pico-8 play session: hold ← + tap ❎

[t = 2 s] hold ← ~2s, tap ❎ ~4×
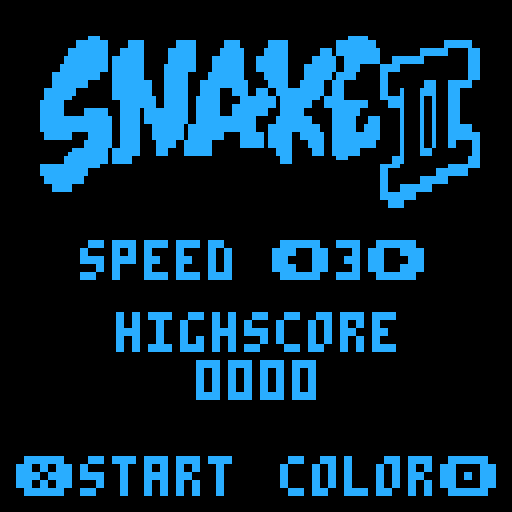
[t = 6 s] hold ← ~6s, tap ❎ ~10×
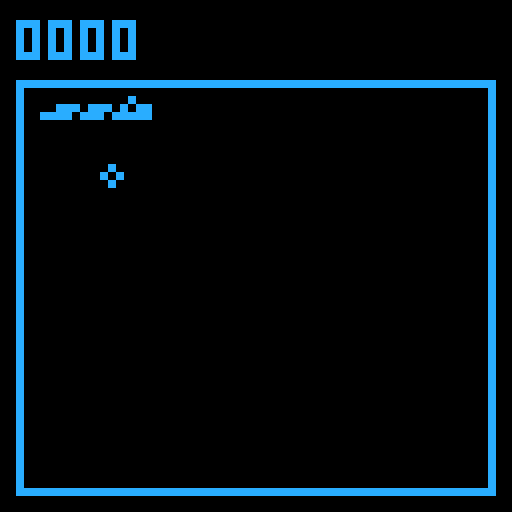

pico-8 cartridge
version 42
__lua__
--snake ii
--by liconaj
version="1.0"

function _init()
	cartdata("liconaj_snakeii")
	dat={spd=1,hs=2,col=3,inv=4}
	local oldver=tostr(dget(0))
	if oldver[1]!=version[1] then
		resetall()
		dset(0,version)
	end
	
	grid_x=1
	grid_y=3
	grid_width=14
	grid_height=12
	
	speeds={7,6,5,4,3}
	speed=dget(dat.spd)
	if (speed==0) speed=3
	
	titleimg="`ト`◆`ナ`ナ`ogc`おge`⬅️`lgh`egd`hge`ggd`gge`lgj`qgg`q`lgh`egd`hge`ggd`gge`lgj`qgg`q`jgj`cgf`fgg`fgf`egf`hgc`agk`jgg`egc`o`jgj`cgf`fgg`fgf`egf`hgc`agk`jgg`egc`o`igk`agh`fgg`dgh`cgh`fgf`bgi`cgh`kgc`o`igk`agh`fgg`dgh`cgh`fgf`bgi`cgh`kgc`o`hgl`agh`egh`dgh`cgh`dgh`bgd`ege`qgc`o`hgl`agh`egh`dgh`cgh`dgh`bgd`ege`qgc`o`fgl`cgh`egf`egi`egf`dgg`age`fgb`tgc`o`fgl`cgh`egf`egi`egf`dgg`age`fgb`tgc`o`fgi`fgj`cgf`cgl`ege`cgf`bgc`igb`igc`cgf`q`fgi`fgj`cgf`cgl`ege`cgf`bgc`igb`igc`cgf`q`dgh`igj`cgf`cge`cgd`bgc`bgl`bgc`igb`cga`dgd`cgc`t`dgh`igj`cgf`cge`cgd`bgc`bgl`bgc`igb`cga`dgd`cgc`t`dgg`jgk`bgf`bgf`egi`agj`age`igf`dga`bga`cgc`t`cgf`ngi`bgf`bgf`egi`agh`cgk`egd`dga`bga`cgc`t`cgf`ngi`bgf`bgf`cgk`agh`cgk`egd`dga`bga`cgc`t`cgf`egf`cge`agk`bgf`cgi`cgf`ggg`jga`dga`bga`cgc`t`cgf`egf`cge`agk`bgf`cgi`cgf`ggg`jga`dga`bga`cgc`t`cgr`bge`agk`bgo`egi`egf`cgc`ega`dga`bga`cgc`t`cgr`bge`agk`bgo`egi`egf`cgc`ega`dga`bga`cgc`t`cgr`bge`cgh`agq`cgm`cgf`bgd`ega`dga`bga`cgf`q`cgr`bge`cgh`agq`cgm`cgf`bgd`ega`dga`bga`cgf`q`dgg`dgf`bge`cgh`agi`dgf`agf`bgf`bgl`ega`dga`bga`cgh`o`dgg`dgf`bge`cgh`agi`dgf`agf`bgf`bgl`ega`dga`bga`cgh`o`ngg`bge`dge`bgg`ggf`agf`dgd`bgk`fga`dga`bga`cgb`dgb`o`ngg`bge`dge`bgg`ggf`agf`dgd`bgk`fga`dga`bga`cgb`dgb`o`kgi`agg`dgc`dgg`pgd`egc`bgg`jga`dgc`jgb`o`jgj`agg`dgc`dgg`pgd`egc`bgg`jga`dgc`jgb`o`igk`age`✽gc`kgc`kgc`pgc`o`igk`age`✽gc`ygc`pgc`o`cgo`すge`lgh`o`cgl`たgb`lgh`r`cgl`たgb`lgh`r`dgj`ちgb`hgg`w`dgj`ちgb`hgg`w`fge`とgb`cgh`{`fge`とgb`cgh`{`まgi`○`まgi`○`むgd`🐱`むgd`🐱`ナ`ナ`ナ"
	labelimg="`ト`ト`ナ`ナ`ナ`ナ`ナ`ナ`ナ`ナ`ナ`ナ`ナ`ナ`ナ`ナ`ナ`ナ`ナ`ナ`xgc`おge`🐱`ugh`egd`hge`ggd`gge`lgj`qgg`h`ugh`egd`hge`ggd`gge`lgj`qgg`h`sgj`cgf`fgg`fgf`egf`hgc`agk`jgg`egc`f`sgj`cgf`fgg`fgf`egf`hgc`agk`jgg`egc`f`rgk`agh`fgg`dgh`cgh`fgf`bgi`cgh`kgc`f`rgk`agh`fgg`dgh`cgh`fgf`bgi`cgh`kgc`f`qgl`agh`egh`dgh`cgh`dgh`bgd`ege`qgc`f`qgl`agh`egh`dgh`cgh`dgh`bgd`ege`qgc`f`ogl`cgh`egf`egi`egf`dgg`age`fgb`tgc`f`ogl`cgh`egf`egi`egf`dgg`age`fgb`tgc`f`ogi`fgj`cgf`cgl`ege`cgf`bgc`igb`igc`cgf`h`ogi`fgj`cgf`cgl`ege`cgf`bgc`igb`igc`cgf`h`mgh`igj`cgf`cge`cgd`bgc`bgl`bgc`igb`cga`dgd`cgc`k`mgh`igj`cgf`cge`cgd`bgc`bgl`bgc`igb`cga`dgd`cgc`k`mgg`jgk`bgf`bgf`egi`agj`age`igf`dga`bga`cgc`k`lgf`ngi`bgf`bgf`egi`agh`cgk`egd`dga`bga`cgc`k`lgf`ngi`bgf`bgf`cgk`agh`cgk`egd`dga`bga`cgc`k`lgf`egf`cge`agk`bgf`cgi`cgf`ggg`jga`dga`bga`cgc`k`lgf`egf`cge`agk`bgf`cgi`cgf`ggg`jga`dga`bga`cgc`k`lgr`bge`agk`bgo`egi`egf`cgc`ega`dga`bga`cgc`k`lgr`bge`agk`bgo`egi`egf`cgc`ega`dga`bga`cgc`k`lgr`bge`cgh`agq`cgm`cgf`bgd`ega`dga`bga`cgf`h`lgr`bge`cgh`agq`cgm`cgf`bgd`ega`dga`bga`cgf`h`mgg`dgf`bge`cgh`agi`dgf`agf`bgf`bgl`ega`dga`bga`cgh`f`mgg`dgf`bge`cgh`agi`dgf`agf`bgf`bgl`ega`dga`bga`cgh`f`wgg`bge`dge`bgg`ggf`agf`dgd`bgk`fga`dga`bga`cgb`dgb`f`wgg`bge`dge`bgg`ggf`agf`dgd`bgk`fga`dga`bga`cgb`dgb`f`tgi`agg`dgc`dgg`pgd`egc`bgg`jga`dgc`jgb`f`sgj`agg`dgc`dgg`pgd`egc`bgg`jga`dgc`jgb`f`rgk`age`}ge`cgc`kgc`kgc`pgc`f`rgk`age`}ge`cgc`ygc`pgc`f`lgo`xgc`igc`cgb`zge`lgh`f`lgl`ygb`cgc`cgc`cgc`bgh`rgb`lgh`i`lgl`ygb`cgc`cgc`cgc`bgh`rgb`lgh`i`mgj`yga`cgb`cgc`dgb`bgc`ggb`qgb`hgg`n`mgj`yga`cgb`cgc`dgb`bgc`ggb`qgb`hgg`n`oge`|gd`kgb`cgc`ggb`qgb`cgh`r`oge`|gd`kgb`cgc`ggb`qgb`cgh`r`🅾️gc`bga`jgg`kgb`ogi`v`🅾️gc`bga`jgg`kgb`ogi`v`█gs`igb`igf`cgc`pgd`y`█gs`igb`igf`cgc`pgd`y`{ge`bga`bga`bga`bgc`|ga`ggc`⬅️`{ge`bga`bga`bga`bgc`|ga`ggc`⬅️`wgd`bga`bgb`agb`agb`agb`agp`lgp`☉`tgc`agb`agb`agb`bga`bga`bga`bga`bgb`lgb`cgl`bga`bga`bga`bga`♥`tgc`agb`agb`agb`bga`bga`bga`bga`bgb`lgb`cgl`bga`bga`bga`bga`♥`rgc`bga`bga`bga`bgp`agb`kgf`dgb`agd`agb`agb`agb`agb`✽`rgc`bga`bga`bga`bgp`agb`kgf`dgb`agd`agb`agb`agb`agb`✽`qgc`agb`agb`agh`mga`bgk`agc`fgb`dgb`bgo`○`qgc`agb`agb`agh`mga`bgk`agc`fgb`dgb`bgo`○`ogc`agb`bga`bgc`sga`bga`cgc`bgb`aga`ggc`dgd`ogc`ggc`r`ogc`agb`bga`bgc`sga`bga`cgc`bgb`aga`ggc`dgd`ogc`ggc`r`ogb`agb`agb`agc`vgc`cgc`dgb`egc`egb`ugb`cgb`cgc`o`ogb`agb`agb`agc`vgc`cgc`dgb`egc`egb`ugb`cgb`cgc`o`mgb`bga`bgf`|gc`cgb`fgc`dgb`ygf`ega`n`mgb`bga`bgf`|gc`cgb`fgc`dgb`ygf`ega`n`mgg`age`zgb`agb`agb`fgc`dgb`hgm`ggb`bgc`dgb`l`mgg`age`zgb`agb`agb`fgc`dgb`ggn`ggb`bgc`dgb`l`igi`bga`bga`bgf`yga`fgd`dgb`hgb`lga`fgb`bgd`cgb`l`iga`bga`bga`dga`bga`bgf`wgc`fgb`fgb`fgd`lga`fgb`bgd`cgc`k`ggc`bga`bga`bgh`agg`ugb`fgc`egb`ggb`ogb`dgh`cgc`k`ggb`bga`bga`bgb`fgb`bga`bgb`tga`ggb`ggb`egb`fgh`bgc`dgh`cgb`agb`i`ggb`bga`bga`bgb`fgb`bga`bgb`tga`ggb`ggb`egb`fgh`bgc`dgh`cgb`agb`i`ggj`agc`cgk`qgb`fgc`fgb`fgb`dgf`cge`fgj`fga`h`ggj`agc`cgk`qgb`fgc`fgb`fgb`dgf`cge`fgj`fga`h`fgc`bgb`bgc`bgg`bga`bgb`agc`mga`fgd`cgc`agb`dgb`egc`dgn`bgb`age`dgc`h`fgc`bgb`bgc`bgg`bga`bgb`agc`mga`fgd`cgc`agb`dgb`egc`dgn`bgb`age`dgc`h`fga`bgb`bgb`bgc`agb`agb`agb`agb`bga`bgc`igb`fgc`cge`agb`dgb`ega`bga`tgb`bgd`cgb`i`fga`bgb`bgb`bgc`agb`agb`agb`agb`bga`bgc`igb`fgc`cge`agb`dgb`ega`bga`tgb`bgd`cgb`i`ggk`bga`bga`bga`bgl`fgb`fgc`dgg`bgb`dgb`cgc`agb`qgb`agf`cgb`i`ggk`bga`bga`bga`bgl`fgb`fgc`dgg`bgb`dgb`cgc`agb`qgb`agf`cgb`i`qgi`agb`agb`bga`bga`bga`fgb`fgb`cgi`cgb`dgb`cgb`age`ige`agh`cgb`i`qgi`agb`agb`bga`bga`bga`fgb`fgb`cgi`cgb`dgb`cgb`age`ige`agh`cgb`i`tge`bgc`bgb`agb`agc`egb`ggb`agm`cgb`dgb`cga`egi`egb`agf`cgb`i`xga`bgc`bgb`agb`agc`egb`ggb`agm`cgc`cgc`bgc`cgi`egb`agf`cgb`i`jgh`fga`bgm`fgb`ggb`egj`cgb`ega`cgb`rgh`cgb`i`ggn`cga`bgj`agb`fgb`igc`qgb`cgc`cgc`igg`agb`agc`cgb`i`ggn`cga`bgj`agb`fgb`igc`qgb`dgb`cgc`igg`agb`agc`cgb`i`fgq`agc`egb`bgb`hgb`lgq`fgc`bga`bgi`cgb`agd`cga`cgb`i`fgq`agc`egb`bgb`hgb`lgq`fgc`bga`bgi`cgb`agd`cga`cgb`i`fgq`ggb`bgb`kgd`🐱ga`bga`pgc`bgg`k`fgq`ggb`bgb`kgd`🐱ga`bga`pgc`bgg`k`ggt`vgc`○gc`bgd`hge`nga`h`ggt`vgc`○gc`bgd`hge`nga`h`ig█`jga`○gb`fgi`ggl`i`ig█`jga`○gb`fgi`ggl`i`lg○`igc`vgf`cgc`mgn`l`lg○`igc`vgf`cgc`mgn`l`wgw`hgw`hgt`w`wgk`gge`hgw`hgt`w`ナ`ナ`ナ`ナ`ナ`ナ`ナ`ナ`ナ`ナ`ナ`ナ`ナ`ナ`ナ`ナ`ナ`ナ"
	
	highscore=dget(dat.hs)
		
	--colors
	poke(0x5f2e,1)
	col=dget(dat.col)
	if (col==0) then
		col=4
		dset(dat.col,col)
	end
	inv=dget(dat.inv)
	cols1={0,129,131}
	cols2={7,139,12,13,14,15}
	colors={}
	for i in all(cols1) do
		for j in all(cols2) do
			add(colors,{j,i})
		end
	end
		
	dirs={[0]=vec2(-1,0),vec2(1,0),vec2(0,-1),vec2(0,1)}
	pwfood={}
	for i=0,4 do
		add(pwfood,{n=i*2+33,val=2})
	end
	start_menu()
end

function _update()
	_upd()
end

function _draw()
	cls()
	_drw()
	palette()
end

function start_game()
	_upd=update_game
	_drw=draw_game
	--?"\as5i5...f1e2b2bbbb"
	?"\as5i5...e1g2.ggggg"
	game={
		t=0,
		score=0,
		stats={0,0,0,0,0,0},
		lose=false,
		started=false
	}
	food={}
	restartpwfood()
	swallow={}
	dirqu={dirs[1]}
	snek={
		vec2(3,0),
		vec2(2,0),
		vec2(1,0),
		vec2(0,0),
		reach=false,
		blinks=0,
		blinked=false,
	}
end

function restartpwfood()
	food.pw=false
	food.pwt=0
	food.pwcn=flr(rnd(3))+4
	for f in all(food) do
		if (f.val==2) del(food,f)
	end
end

function start_gameover()
	_upd=update_gameover
	_drw=draw_gameover	
	if game.score>highscore then
		highscore=game.score
		dset(dat.hs,game.score)
	end
end

function vec2(x,y)
	return {x=x,y=y}
end

function getpos(obj,dx,dy)
	local dx=dx or 0
	local dy=dy or 0
	local x=8*(obj.x%grid_width)+grid_x*8+dx
	local y=8*(obj.y%grid_height)+grid_y*8+dy
	return x,y
end

function start_menu()
	_upd=update_menu
	_drw=draw_menu
end

function start_colormenu()
	_upd=update_colormenu
	_drw=draw_colormenu
	
	dirqu={dirs[1]}
	snek={
		vec2(8,5),
		vec2(7,5),
		vec2(6,5),
		vec2(5,5),
		reach=false
	}
end

function insnek(obj)
	for i,s in ipairs(snek) do
		if s.x%grid_width==obj.x and s.y%grid_height==obj.y then
			return true,i
		end
	end
	return false
end

function getswal(s)
	for w in all(swallow) do
		if s.x%grid_width==w.x
		and s.y%grid_height==w.y then
			return w
		end
	end
end

function swald(w)
	if (w.dx!=nil) then
		return w.dx,w.dy
	end
	local cdx,cdy=0,0
	for i,s in ipairs(snek) do
		if s.x%grid_width==w.x
		and s.y%grid_height==w.y then
			if (i==1 or i==#snek) return
			local ns=snek[i-1]
			local bs=snek[i+1]
			local dx,dy=ns.x-bs.x,ns.y-bs.y
			local corn=false
			local dir=dirqu[1]
			--clockwise
			if dx>0 and dy>0 and dir.y>0 then
				cdx,cdy=-1,1
			elseif (dx<0 and dy>0 and dir.x<0) then
				cdx,cdy=-1,-1
			elseif (dx<0 and dy<0 and dir.y<0) then
				cdx,cdy=1,-1
			elseif (dx>0 and dy<0 and dir.x>0) then
				cdx,cdy=1,1
			--anticlockwise
			elseif (dx<0 and dy<0 and dir.x<0) then
				cdx,cdy=-1,1
			elseif (dx<0 and dy>0 and dir.y>0) then
				cdx,cdy=1,1
			elseif (dx>0 and dy>0 and dir.x>0) then
				cdx,cdy=1,-1
			elseif (dx>0 and dy<0 and dir.y<0) then
				cdx,cdy=-1,-1
			end
			break
		end
	end
	return cdx,cdy
end

function addfood(ispw)
	local f,x,y
	local dx=ispw and 1 or 0
	local cnt=0
	while x==nil
	or insnek(vec2(x,y))
	or insnek(vec2(x+dx,y))
	or insnek(vec2(x-dx,y)) do
		if (cnt>4*grid_width*grid_height) then
			return
		end
		x,y=flr(rnd(grid_width)),flr(rnd(grid_height))
		for mf in all(food) do
			if (x==mf.x and y==mf.y)
			or (x+dx==mf.x and y==mf.y)
			or (x-dx==mf.x and y==mf.y) then
				x=nil
				break
			end
		end
		if ispw and (x==0 or x==grid_width-1) then
			x=nil
		end
		cnt+=1
	end
	local n=ispw and ceil(rnd(5))+1 or 1
	local val=ispw and 2 or 1
	add(food,{show=true,n=n,x=x,y=y,val=val})
	if ispw then
		food.pw=true
		add(food,{show=false,n=n,x=x-1,y=y,val=val})
		add(food,{show=false,n=n,x=x+1,y=y,val=val})
	end
end

function rle1(s,x0,y,tr)
 local x,mw=x0,x0+ord(s,2)-96
 for i=5,#s,2do
  local col,len=ord(s,i)-96,ord(s,i+1)-96
  if(col!=tr) line(x,y,x+len-1,y,col)
  x+=len if(x>mw) x=x0 y+=1
 end
end

function start_stats()
	_upd=update_stats
	_drw=draw_stats
end

function resetall()
	for i=0,64 do
		dset(i,0)
	end
end

function palette()
	pal()
	palt(0,false)
	palt(11,true)
	pal(0,colors[col][(inv)%2+1],1)
	pal(7,colors[col][(1+inv)%2+1],1)
end

function beep()
	--?"\a"..rnd{"e","f"}.."1"
	?"\ae1"
end
-->8
--update functions
function update_game()
	game.t+=1
	--food
	if #food==0 then
		addfood()
		if not food.pw and food.pwcn==0 then
			addfood(true)
		end
	end
	--starting
	if not game.started then
		if game.t<15 then
			return
		end
		game.started=true
		game.t=0
	end
	--snek
	if game.t>=speeds[speed]
	and not game.lose then
		game.t=0
		move_snek()
	end
	if snek.blinks==3 then
		--?"\as5i5...g2e2eee.cccc"
		start_gameover()
	end
	if (game.lose) return
	
	--controls
	for k=0,3 do
		local dir=dirs[k]
		local opts={[0]=1,0,3,2}
		local lastdir=dirqu[#dirqu]
		if btn(k) and lastdir!=dir
		and lastdir!=dirs[opts[k]]
		and #dirqu<2 then
			--beep()
			add(dirqu,dir)
		end 
	end
	--pwfood
	if food.pw then
		if food.pwt>20*speeds[speed] then
			restartpwfood()
		end
		food.pwt+=1
	end
	snek.reach=false
	local dir=dirqu[1]
	local head=snek[1]
	for f in all(food) do
		local h=snek[1]
		local dx,dy=f.x-h.x%grid_width,f.y-h.y%grid_height
		if (dx==dir.x and dir.y*dy>0 and abs(dy)<5)
		or (dy==dir.y and dir.x*dx>0 and abs(dx)<5) then
			snek.reach=true
		end
		local h=snek[1]
		if f.x==h.x%grid_width
		and f.y==h.y%grid_height then
			game.score+=f.val*5
			game.stats[f.n]+=1
			if (f.val==1) food.pwcn-=1
			if (f.val==2) restartpwfood()
			add(swallow,f)
			del(food,f)
			if f.val==1 then
				?"\ai7c3"
			else
				?"\ai7g3c"
			end
		end
	end
	--swallow
	for w in all(swallow) do
		w.dx,w.dy=swald(w)
	end
end

function update_gameover()
	if btnp(❎) then
		beep()
		start_game()
	elseif btnp(➡️) then
		beep()
		start_stats()
	elseif btnp(🅾️) then
		beep()
		start_menu()
	end
end

function move_snek()
	if #dirqu>1 then
		deli(dirqu,1)
	end
	local nx=snek[1].x+dirqu[1].x
	local ny=snek[1].y+dirqu[1].y
	for s in all(snek) do
		if nx%grid_width==s.x%grid_width
		and ny%grid_height==s.y%grid_height
		and s!=snek[#snek] then
			?"\ai4v3s3d2f#1.b0.b.v1b.bb"
			game.lose=true
			game.t=0
		end
	end
	local dels=snek[#snek]
	add(snek,vec2(nx,ny),1)
	--swallow
	local grow=false
	for w in all(swallow) do
		local t=snek[#snek]
		if w.x==t.x%grid_width and w.y==t.y%grid_height then
			grow=true
			del(swallow,w)
		end
	end
	if not grow then
	 deli(snek)
	end
end

function update_menu()
	if btnp(❎) then
		beep()
		start_game()
	end
	local lastspeed=speed
	if (btnp(🅾️)) beep() start_colormenu()
	if (btnp(⬅️)) speed-=1
	if (btnp(➡️)) speed+=1
	speed=mid(speed,1,5)
	if speed!=lastspeed then
		dset(dat.spd,speed)
		beep()
	end
end

function update_colormenu()
	if btnp(❎) then
		beep()
		start_menu()
	elseif btnp(🅾️) then
		beep()
		inv=(inv+1)%2
		dset(dat.inv,inv)
	end
	if btnp(⬅️) and col>1 then
		beep()
		col-=1
		dset(dat.col,col)
	end
	if btnp(➡️) and col<#colors then
		beep()
		col+=1
		dset(dat.col,col)
	end
end

function update_stats()
	if (btnp(⬅️)) beep() start_gameover()
end

-->8
--draw functions

function draw_game()	
	--snake
	if not game.lose
	or (snek.blinks<=3 and flr(game.t/10)%2==0) then
		drwsnek()
		snek.blinked=false
	elseif not snek.blinked then
		snek.blinked=true
		snek.blinks+=1
	end
	--food
	drwfood()
	--score
	local score=tostr(game.score)
	local scoretxt="\*"..4-#score.."0"..score
	?"\^w\^t"..scoretxt,4,5,7
	--pwtimer
	if food.pw then
		local pwt=tostr(20-flr(food.pwt/speeds[speed]))
		?"\^w\^t"..zfill(pwt,2),110,5,7
	end
	map(0,0,0,0,16,16)
end

function draw_gameover()
	bprint("gameover",18,18,7,3)
	?"\^w\^t"..zfill(game.score,4),49,44,7
	?"\^w\^thighscore",29,78,7
	?"\^w\^t"..zfill(highscore,4),49,90,7
	?"\^w\^t❎retry",4,114,7
	?"\^w\^tmenu🅾️",78,114,7
	?"\^w\^tstats➡️",40,61,7
end

function draw_stats()
	bprint("stats",35,18,7,3)
	local x,y,gap=12,52,63
	printstat(1,x,y)
	printstat(2,x,y+16)
	printstat(3,x,y+32)
	printstat(4,x+gap,y)
	printstat(5,x+gap,y+16)
	printstat(6,x+gap,y+32)
	?"\^w\^t⬅️return",4,114,7
end

function draw_colormenu()
	bprint("colors",29,18,7,3)
	if (col>1) ?"\^w\^t⬅️",12,63,7
	if (col<#colors) ?"\^w\^t➡️",102,63,7
	?"\^w\^t❎menu",4,114,7
	?"\^w\^tinv🅾️",86,114,7
	map(16,0,32,48,8,5)
	drwsnek()
end

function draw_menu()
	rle1(titleimg,7,7,0)
	?"\^w\^tspeed",20,60,7
	if speed>1 then
		?"\^w\^t⬅️",68,60,7
	end
	if speed<5 then
		?"\^w\^t➡️",92,60,7
	end
	?"\^w\^t"..speed,84,60,7
	?"\^w\^thighscore",29,78,7
	?"\^w\^t"..zfill(highscore,4),49,90,7
	?"\^w\^t❎start",4,114,7
	?"\^w\^tcolor🅾️",70,114,7
end

function printstat(n,x,y)
	if (n==1) then
		spr(32,x+4,y+2)
	else
		spr(29+n*2,x,y+2,2,1)
	end
	?"\^t\^w"..zfill(game.stats[n],3," "),x+19,y,7
end

function zfill(txt,n,f)
	f=f or "0"
	txt=tostr(txt)
	return "\*"..n-#txt..f..txt
end

function toflip(n,b)
	return ((b.y==n.y or b.x==n.x) and (n.x<0 or n.y<0))
			or (b.y<0 and n.x<0)
			or (n.y<0 and b.x<0)
			or (b.x>0 and n.y>0)
			or (n.x>0 and b.y>0)
end

function drwfood()
	for f in all(food) do
		if (not f.show) return
		local x,y=getpos(f,f.val==2 and -4)
		local n=f.n==1 and 32 or f.n*2+29
		spr(n,x,y,f.val,1)
	end
end

function bprint(str,x,y,c,scale)
	memcpy(0x4300,0x0,0x0200)
	memset(0x0,0,0x0200)
	poke(0x5f55,0x00)
	print(str,0,0,7)
	poke(0x5f55,0x60)
	
	local w,h=#str*4,5
	pal(7,c)
	palt(0,true)
	sspr(0,0,w,h,x,y,w*scale,h*scale)
	pal()
	palette()
	memcpy(0x0,0x4300,0x0200)
end

function drwsnek()
	local dir=dirqu[1]
	local nh=dir.y==0 and 17 or 21
	for i,s in ipairs(snek) do
		local x,y=getpos(s)
		if i==1 then --head
			local nx,ny=getpos(s,-dir.x*4,-dir.y*4)
			local m=16
			if snek.reach then
				m=dir.y==0 and 22 or 23
			end
			spr(m,x,y,1,1,dir.x<0,dir.y<0)
			spr(nh,nx,ny,1,1,dir.x<0,dir.y<0)
		elseif i==#snek then --tail
			local ns=snek[i-1]
			local n=ns.y-s.y==0 and 19 or 20
			spr(n,x,y,1,1)
		else --body
			local ns=snek[i-1]
			local bs=snek[i+1]
			local n=vec2(ns.x-s.x,ns.y-s.y)
			local b=vec2(bs.x-s.x,bs.y-s.y)
			local bx,by=getpos(s,b.x*4,b.y*4)
			local nx,ny=getpos(s,n.x*4,n.y*4)
			local hastoflip=toflip(n,b)
			spr(16,bx,by)
			spr(ns==snek[1] and nh or 16,nx,ny,1,1,dir.x<0,dir.y<0)
			spr(18,x,y,1,1,hastoflip)
			--swallow
			local w=getswal(s)
			if w and w.dx then
				local wx,wy=getpos(w,w.dx*4,w.dy*4)
				local ss=w.dx!=0 and 18 or 24
				spr(ss,wx,wy,1,1,hastoflip)
			end
		end
	end
end
__gfx__
00000000bbbb77000077bbbbbbbbbbbb00000000bbbbbbbbbbbbbbbbbbbb77000077bbbb00007777777700007777777700000000000000000000000000000000
00000000bbbb77000077bbbbbbbbbbbb00000000bbbbbbbbbbbbbbbbbbbb77000077bbbb00007777777700007777777700000000000000000000000000000000
00700700bbbb77000077bbbbbbbbbbbb77777777bbbbbbbbbbbbbbbbbbbb77777777bbbb00007777777700007777777700000000000000000000000000000000
00077000bbbb77000077bbbbbbbbbbbb77777777bbbbbbbbbbbbbbbbbbbb77777777bbbb00007777777700007777777700000000000000000000000000000000
00077000bbbb77000077bbbb77777777bbbbbbbbbbbb77777777bbbbbbbbbbbbbbbbbbbb00007777777700000000000077777777000000000000000000000000
00700700bbbb77000077bbbb77777777bbbbbbbbbbbb77777777bbbbbbbbbbbbbbbbbbbb00007777777700000000000077777777000000000000000000000000
00000000bbbb77000077bbbb00000000bbbbbbbbbbbb77000077bbbbbbbbbbbbbbbbbbbb00007777777700000000000077777777000000000000000000000000
00000000bbbb77000077bbbb00000000bbbbbbbbbbbb77000077bbbbbbbbbbbbbbbbbbbb00007777777700000000000077777777000000000000000000000000
bbbbbbbbbbbb77bbbbbbbbbbbbbbbbbbbbbbbbbbbbbbbbbbbbbb77bbbbbbbbbbbb7777bb00007777777700000000000000000000000000000000000000000000
bbbbbbbbbbbb77bbbbbbbbbbbbbbbbbbbbbbbbbbbbbbbbbbbbbb77bbbbbbbbbbbb7777bb00007777777700000000000000000000000000000000000000000000
bb7777bbbb77bbbbbb77bbbbbbbbbbbbbbbb77bbbb7777bbbb77bbbbbb7777bb77bbbb7700007777777700000000000000000000000000000000000000000000
bb7777bbbb77bbbbbb77bbbbbbbbbbbbbbbb77bbbb7777bbbb77bbbbbb7777bb77bbbb7700007777777700000000000000000000000000000000000000000000
bb7777bbbb7777bbbbbb77bbbb7777bbbbbb77bbbb77bb77bb77bbbb77bbbb7777bbbb7700000000000000000000777777770000000000000000000000000000
bb7777bbbb7777bbbbbb77bbbb7777bbbbbb77bbbb77bb77bb77bbbb77bbbb7777bbbb7700000000000000000000777777770000000000000000000000000000
bbbbbbbbbbbbbbbbbbbbbbbbbbbbbbbbbbbbbbbbbbbbbbbbbbbb77bbbbbbbbbbbb7777bb00000000000000000000777777770000000000000000000000000000
bbbbbbbbbbbbbbbbbbbbbbbbbbbbbbbbbbbbbbbbbbbbbbbbbbbb77bbbbbbbbbbbb7777bb00000000000000000000777777770000000000000000000000000000
bbbbbbbbbbbbbbbb7777bbbbbb777777777777bb7777bbbbbb77bbbbbb77bb77bb77bbbbbbbbbbbbbbbbbbbb0000000000000000000000000000000000000000
bbb77bbbbbbbbbbb7777bbbbbb777777777777bb7777bbbbbb77bbbbbb77bb77bb77bbbbbbbbbbbbbbbbbbbb0000000000000000000000000000000000000000
bbb77bbb77bbbb7777bb77bb77777777777777777777bbbb777777bb77bb7777777777bb77bbbbbbbbbbbbbb0000000000000000000000000000000000000000
b77bb77b77bbbb7777bb77bb77777777777777777777bbbb777777bb77bb7777777777bb77bbbbbbbbbbbbbb0000000000000000000000000000000000000000
b77bb77b77bb7777777777bb77bb77777777bb77bbbb777777777777777777777777777777777777777777770000000000000000000000000000000000000000
bbb77bbb77bb7777777777bb77bb77777777bb77bbbb777777777777777777777777777777777777777777770000000000000000000000000000000000000000
bbb77bbbbb7777777777777777bb77bbbb77bb77bbbbbbbb77bb77bbbbbbbb77bb77bbbbbb77bb77bb77bb770000000000000000000000000000000000000000
bbbbbbbbbb7777777777777777bb77bbbb77bb77bbbbbbbb77bb77bbbbbbbb77bb77bbbbbb77bb77bb77bb770000000000000000000000000000000000000000
__gff__
0000000000000000000101010100000000000000000000000001010101000000000000000000000000000000000000000000000000000000000000000000000001010000000000000000000000000000000000000000000000000000000000000000000000000000000000000000000000000000000000000000000000000000
0000000000000000000000000000000000000000000000000000000000000000000000000000000000000000000000000000000000000000000000000000000000000000000000000000000000000000000000000000000000000000000000000000000000000000000000000000000000000000000000000000000000000000
__map__
0000000000000000000000000000000005030303030303060000000000000000000000000000000000000000000000000000000000000000000000000000000000000000000000000000000000000000000000000000000000000000000000000000000000000000000000000000000000000000000000000000000000000000
0000000000000000000000000000000001000000000000020000000000000000000000000000000000000000000000000000000000000000000000000000000000000000000000000000000000000000000000000000000000000000000000000000000000000000000000000000000000000000000000000000000000000000
0503030303030303030303030303030601000000000000020000000000000000000000000000000000000000000000000000000000000000000000000000000000000000000000000000000000000000000000000000000000000000000000000000000000000000000000000000000000000000000000000000000000000000
0100000000000000000000000000000201000000000000020000000000000000000000000000000000000000000000000000000000000000000000000000000000000000000000000000000000000000000000000000000000000000000000000000000000000000000000000000000000000000000000000000000000000000
0100000000000000000000000000000207040404040404080000000000000000000000000000000000000000000000000000000000000000000000000000000000000000000000000000000000000000000000000000000000000000000000000000000000000000000000000000000000000000000000000000000000000000
0100000000000000000000000000000200000000000000000000000000000000000000000000000000000000000000000000000000000000000000000000000000000000000000000000000000000000000000000000000000000000000000000000000000000000000000000000000000000000000000000000000000000000
0100000000000000000000000000000200000000000000000000000000000000000000000000000000000000000000000000000000000000000000000000000000000000000000000000000000000000000000000000000000000000000000000000000000000000000000000000000000000000000000000000000000000000
0100000000000000000000000000000200000000000000000000000000000000000000000000000000000000000000000000000000000000000000000000000000000000000000000000000000000000000000000000000000000000000000000000000000000000000000000000000000000000000000000000000000000000
0100000000000000000000000000000200000000000000000000000000000000000000000000000000000000000000000000000000000000000000000000000000000000000000000000000000000000000000000000000000000000000000000000000000000000000000000000000000000000000000000000000000000000
0100000000000000000000000000000200000000000000000000000000000000000000000000000000000000000000000000000000000000000000000000000000000000000000000000000000000000000000000000000000000000000000000000000000000000000000000000000000000000000000000000000000000000
0100000000000000000000000000000200000000000000000000000000000000000000000000000000000000000000000000000000000000000000000000000000000000000000000000000000000000000000000000000000000000000000000000000000000000000000000000000000000000000000000000000000000000
0100000000000000000000000000000200000000000000000000000000000000000000000000000000000000000000000000000000000000000000000000000000000000000000000000000000000000000000000000000000000000000000000000000000000000000000000000000000000000000000000000000000000000
0100000000000000000000000000000200000000000000000000000000000000000000000000000000000000000000000000000000000000000000000000000000000000000000000000000000000000000000000000000000000000000000000000000000000000000000000000000000000000000000000000000000000000
0100000000000000000000000000000200000000000000000000000000000000000000000000000000000000000000000000000000000000000000000000000000000000000000000000000000000000000000000000000000000000000000000000000000000000000000000000000000000000000000000000000000000000
0100000000000000000000000000000200000000000000000000000000000000000000000000000000000000000000000000000000000000000000000000000000000000000000000000000000000000000000000000000000000000000000000000000000000000000000000000000000000000000000000000000000000000
0704040404040404040404040404040800000000000000000000000000000000000000000000000000000000000000000000000000000000000000000000000000000000000000000000000000000000000000000000000000000000000000000000000000000000000000000000000000000000000000000000000000000000
